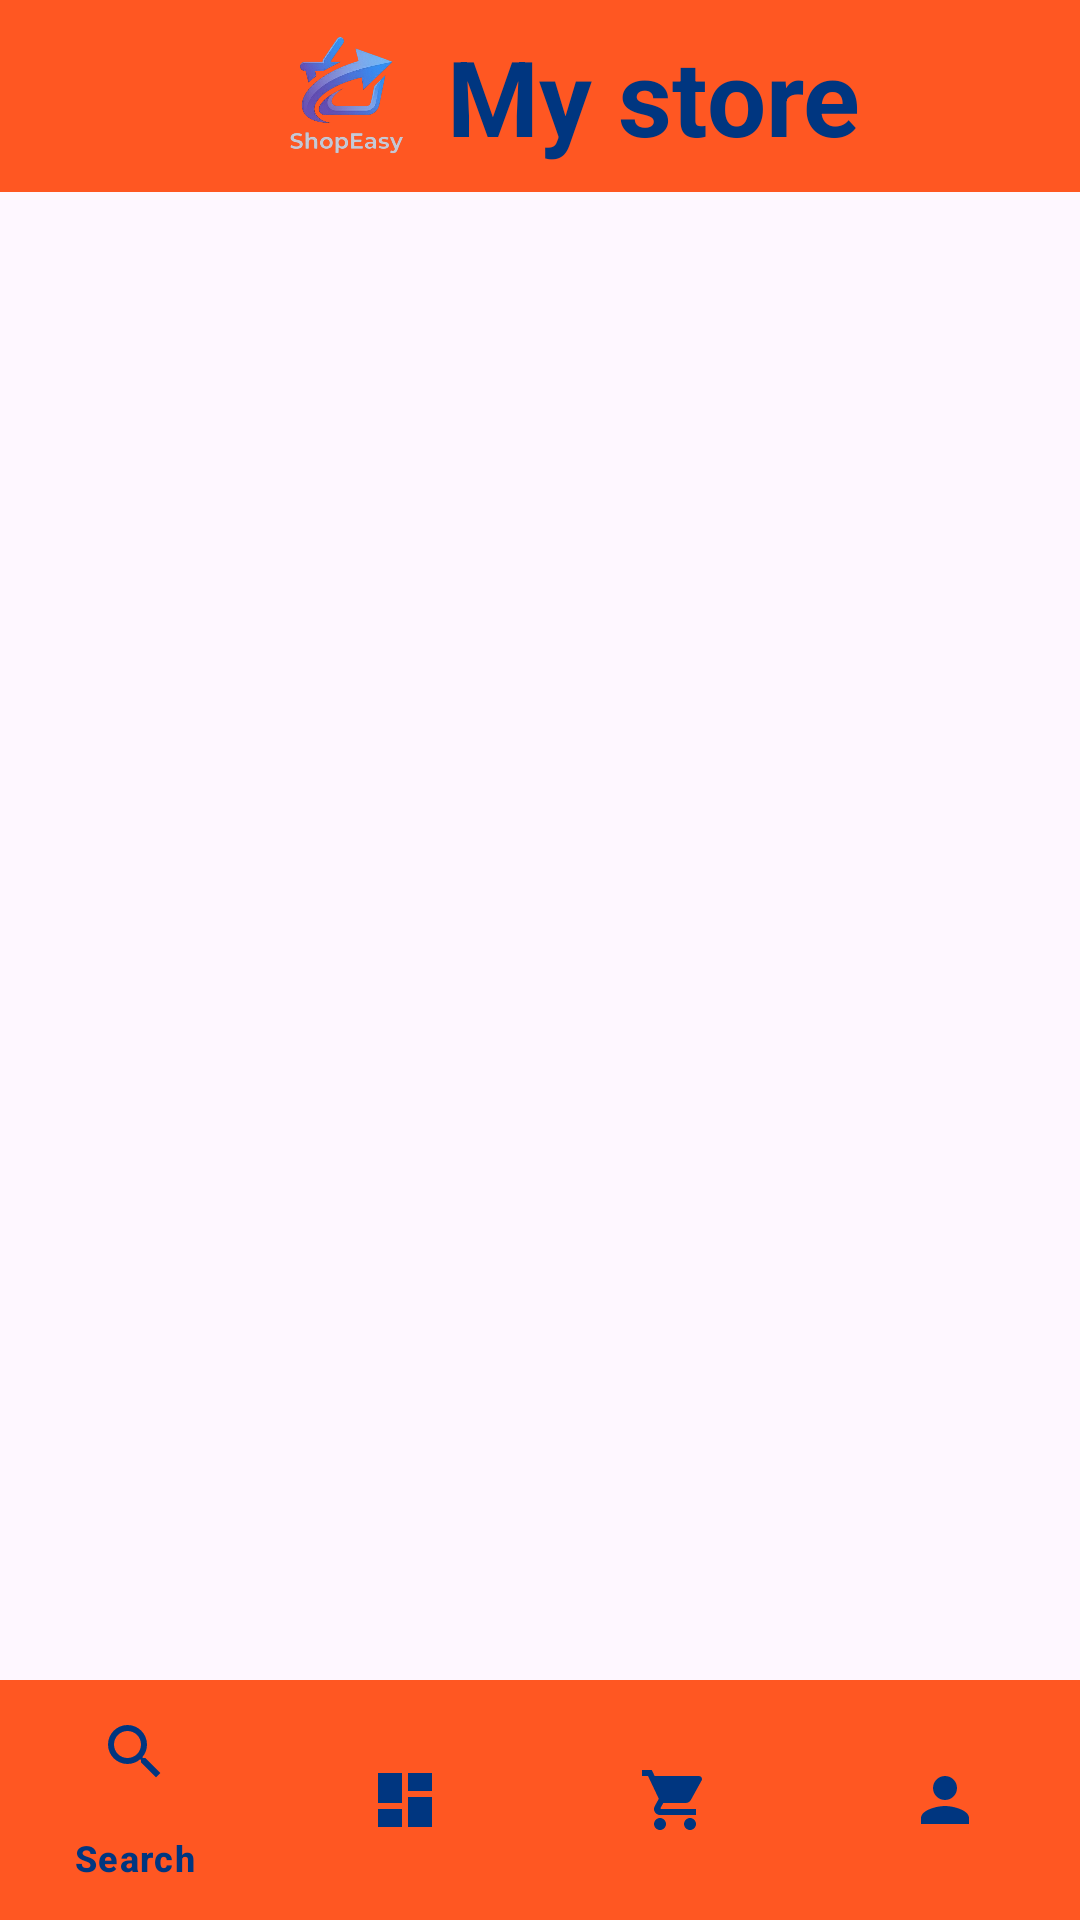

The Android layout XML behind this screen, and the referenced resources:
<!-- AndroidManifest.xml: application theme Theme.ShopEasy -->
<!-- res/layout/activity_main.xml -->
<?xml version="1.0" encoding="utf-8"?>
<androidx.drawerlayout.widget.DrawerLayout xmlns:android="http://schemas.android.com/apk/res/android"
    xmlns:app="http://schemas.android.com/apk/res-auto"
    xmlns:tools="http://schemas.android.com/tools"
    android:id="@+id/drawer_layout"
    android:layout_width="match_parent"
    android:layout_height="match_parent"
    android:fitsSystemWindows="true"
    tools:context=".ui.MainActivity">

    <LinearLayout
        android:layout_width="match_parent"
        android:layout_height="wrap_content"
        android:orientation="vertical">

        <androidx.appcompat.widget.Toolbar
            android:id="@+id/toolbar"
            android:layout_width="match_parent"
            android:background="@color/orange"
            android:layout_height="?attr/actionBarSize">

            <LinearLayout
                android:layout_width="match_parent"
                android:layout_height="wrap_content"
                android:orientation="horizontal"
                android:gravity="center">

                <ImageView
                    android:layout_width="50dp"
                    android:layout_height="50dp"
                    android:src="@drawable/logo4"/>


                <TextView
                    android:layout_width="wrap_content"
                    android:layout_height="wrap_content"
                    android:layout_marginStart="10dp"
                    android:text="@string/my_store"
                    android:textColor="#003680"
                    android:textSize="35sp"
                    android:textStyle="bold" />


            </LinearLayout>

        </androidx.appcompat.widget.Toolbar>
        
        <FrameLayout
            android:id="@+id/fragment_container"
            android:layout_width="match_parent"
            android:layout_height="0dp"
            android:layout_weight="1"/>

        <com.google.android.material.bottomnavigation.BottomNavigationView
            android:id="@+id/bottom_nav"
            android:layout_width="match_parent"
            android:layout_height="wrap_content"
            android:background="@color/orange"
            app:menu="@menu/menu_bottom_nav"
            app:itemIconTint="#003680"
            app:itemTextColor="#003680"
            />

    </LinearLayout>

        <com.google.android.material.navigation.NavigationView
            android:id="@+id/nav_view"
            android:layout_width="wrap_content"
            android:layout_height="match_parent"
            android:layout_gravity="start"
            android:layout_marginTop="40dp"
            app:headerLayout="@layout/nav_header"
            app:menu="@menu/menu_nav"
            />

</androidx.drawerlayout.widget.DrawerLayout>
<!-- res/layout/nav_header.xml (included above) -->
<?xml version="1.0" encoding="utf-8"?>
<LinearLayout xmlns:android="http://schemas.android.com/apk/res/android"
    android:layout_width="match_parent"
    android:layout_height="match_parent"
    android:orientation="horizontal"
    android:background="@color/orange"
    android:padding="25dp">

    <ImageView
        android:layout_width="50dp"
        android:layout_height="50dp"
        android:src="@drawable/logo1"/>


    <TextView
        android:layout_width="wrap_content"
        android:layout_height="wrap_content"
        android:layout_marginStart="10dp"
        android:text="@string/my_store"
        android:textColor="@color/black"
        android:textSize="35sp"
        android:textStyle="bold" />


</LinearLayout>
<!-- resources referenced by this layout -->
<resources>
  <color name="black">#FF000000</color>
  <color name="orange">#FF5722</color>
  <!-- drawable logo1: png bitmap (drawable, 113104 bytes) -->
  <!-- drawable logo4: png bitmap (drawable, 109256 bytes) -->
  <string name="my_store">My store</string>
  <style name="Theme.ShopEasy" parent="Base.Theme.ShopEasy">
          <item name="colorPrimary">@color/orange</item>
      </style>
  <style name="Base.Theme.ShopEasy" parent="Theme.Material3.DayNight.NoActionBar">
          
          
      </style>
</resources>
